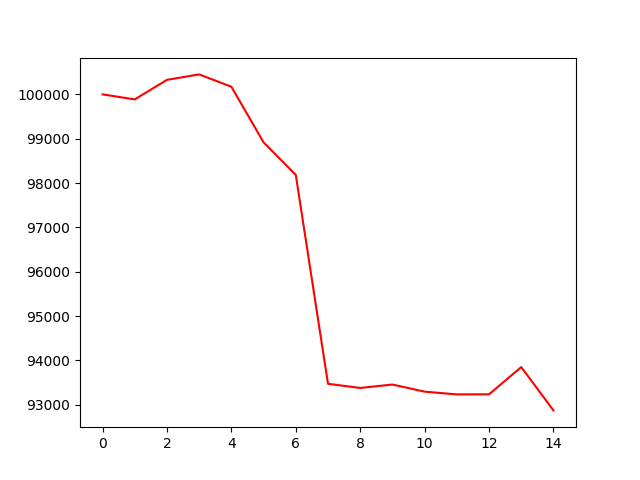

The data file committed next to this chart (first rows):
account_value, date, daily_return
100000, 2023-07-26, 
99887, 2023-07-27, -0.001131
100328, 2023-07-28, 0.004414
100451, 2023-07-31, 0.001224
100173, 2023-08-01, -0.002769
98919, 2023-08-02, -0.01252
98185, 2023-08-03, -0.007421
93474, 2023-08-04, -0.04797
93381, 2023-08-07, -0.0009987
93458, 2023-08-08, 0.0008226
93297, 2023-08-09, -0.001716
93236, 2023-08-10, -0.00066
93238, 2023-08-11, 2.006143006627603e-05
93851, 2023-08-14, 0.006578
92875, 2023-08-15, -0.0104
